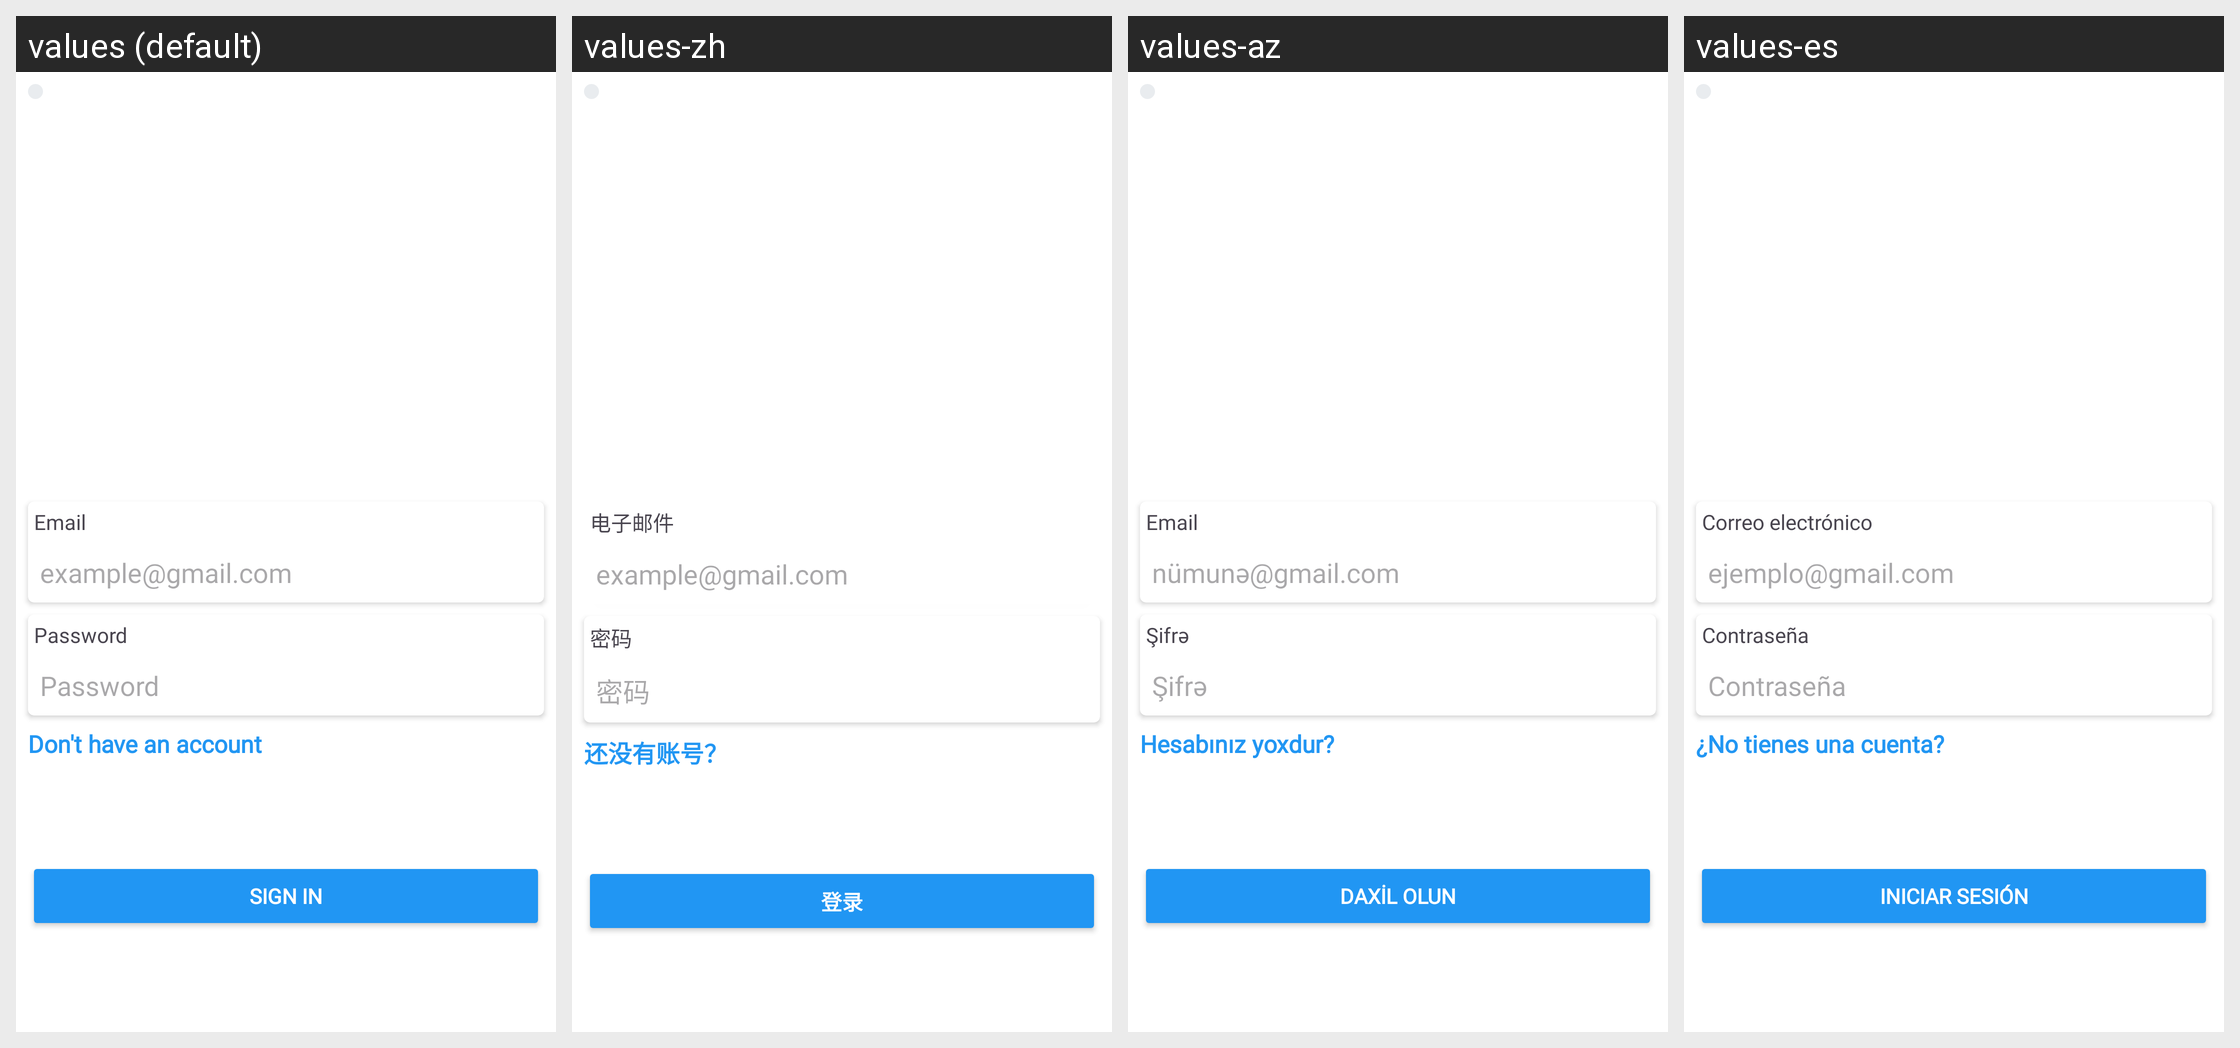

Translations of the strings shown on this Android screen, per locale in the grid:
Android screen res/layout/fragment_sign_in.xml rendered under 4 locales, left to right: values (default), values-zh, values-az, values-es. Device: Nexus 5 (rendered at 1080×1920; each locale shown at half size, 540×960, under a caption strip naming it); theme Theme.Folt.
Other locales in the repository, not shown: values-tr.
Strings drawn on this screen, with the default value and each locale's value (text and hints the layout hard-codes, and strings that could not be matched under every locale, appear in the picture but are not listed):

email
  values: Email
  values-zh: 电子邮件
  values-az: Email
  values-es: Correo electrónico

example_gmail_com
  values: example@gmail.com
  values-zh: example@gmail.com
  values-az: nümunə@gmail.com
  values-es: ejemplo@gmail.com

password
  values: Password
  values-zh: 密码
  values-az: Şifrə
  values-es: Contraseña

dont_account
  values: Don't have an account
  values-zh: 还没有账号？
  values-az: Hesabınız yoxdur?
  values-es: ¿No tienes una cuenta?

sign_in
  values: Sign In
  values-zh: 登录
  values-az: Daxil olun
  values-es: Iniciar sesión
